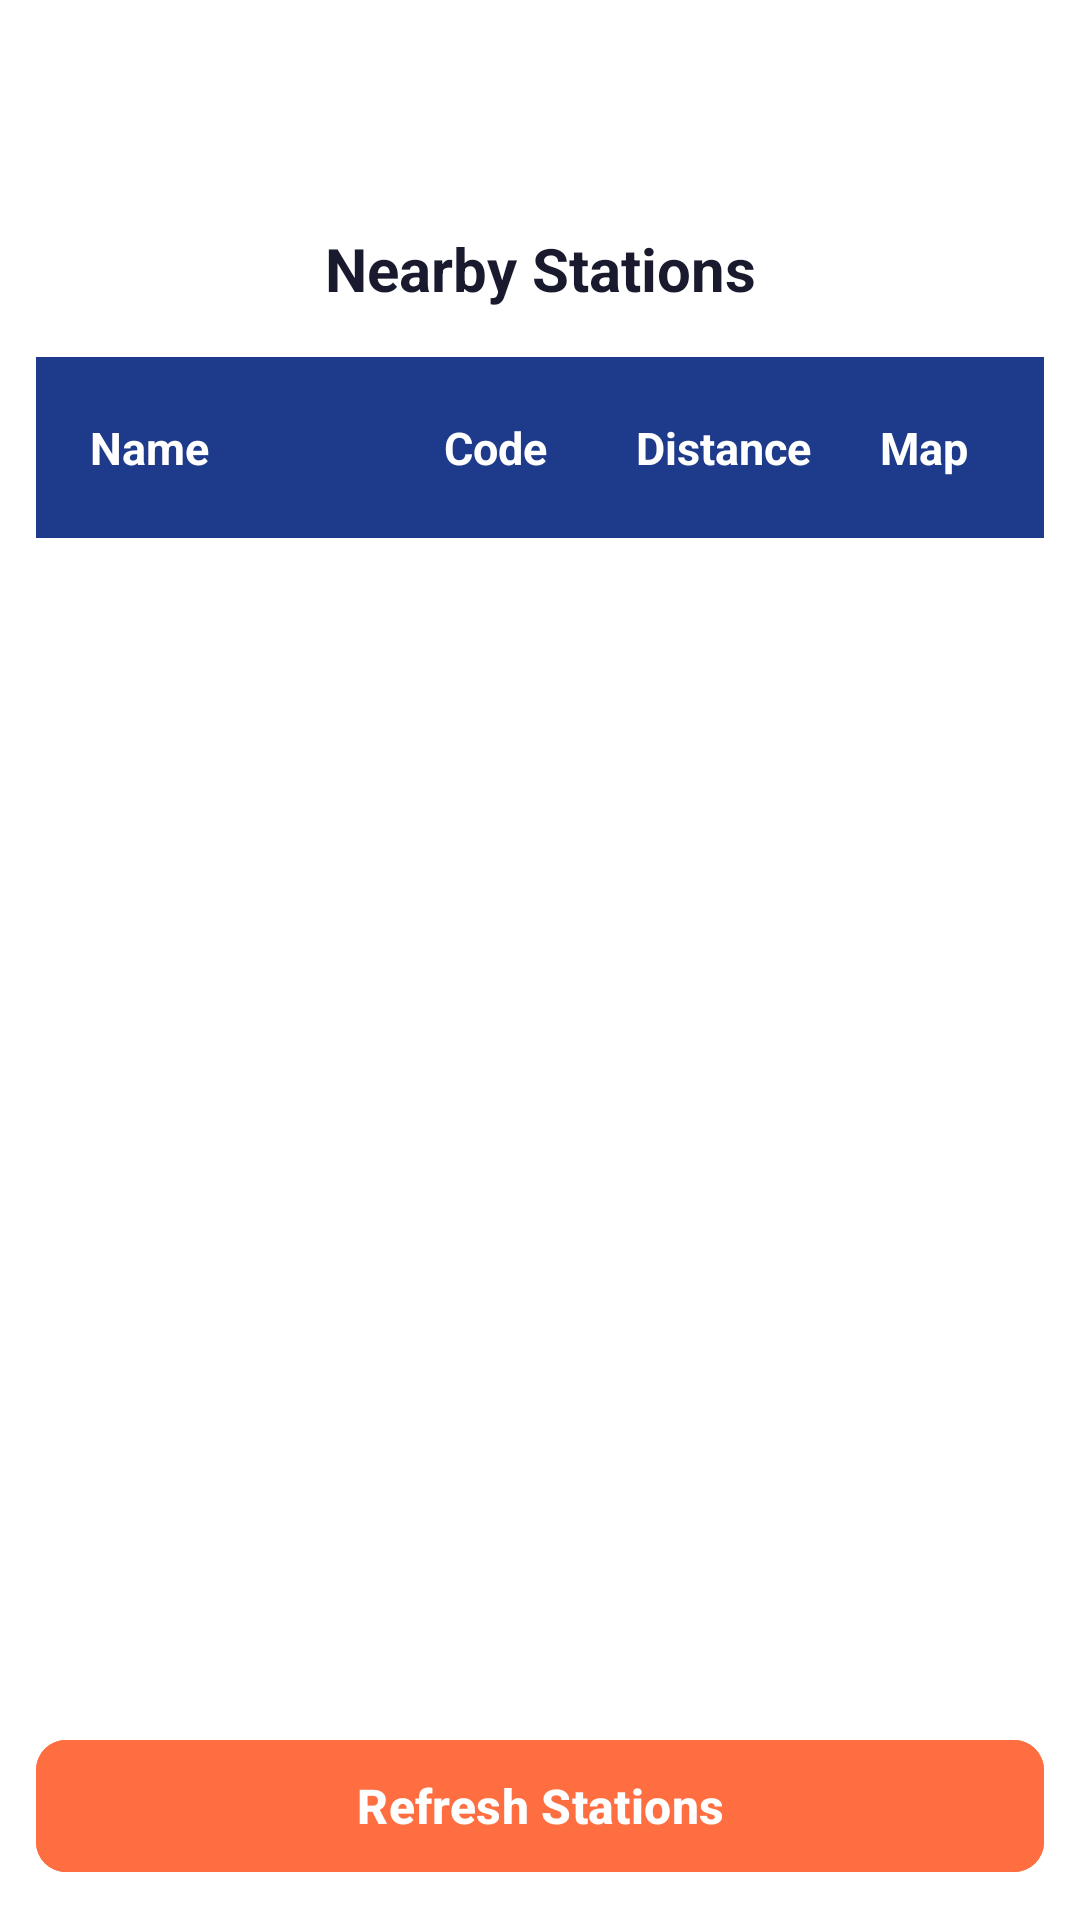

Produce the Android XML layout that renders to this screen, including the resource entries it uses.
<!-- AndroidManifest.xml: application theme Theme.railHub -->
<!-- res/layout/nearby_stations_layout.xml -->
<?xml version="1.0" encoding="utf-8"?>
<RelativeLayout xmlns:android="http://schemas.android.com/apk/res/android"
    android:layout_width="match_parent"
    android:layout_height="match_parent"
    xmlns:app="http://schemas.android.com/apk/res-auto"
    android:background="@color/card_background"
    android:paddingStart="12dp"
    android:paddingEnd="12dp">

    <include layout="@layout/custom_toolbar" />

    
    <TextView
        android:id="@+id/nearbyListTitle"
        android:layout_width="match_parent"
        android:layout_height="wrap_content"
        android:layout_below="@+id/customAppBarLayout"
        android:layout_marginTop="12dp"
        android:text="Nearby Stations"
        android:textAlignment="center"
        android:textSize="20sp"
        android:textStyle="bold"
        android:textColor="@color/card_text_primary" />

    
    <LinearLayout
        android:id="@+id/nearbyListHeadingContainer"
        android:layout_width="match_parent"
        android:layout_height="wrap_content"
        android:layout_below="@+id/nearbyListTitle"
        android:layout_marginTop="16dp"
        android:layout_marginBottom="8dp"
        android:paddingHorizontal="8dp"
        android:paddingVertical="10dp"
        android:background="#1E3A8A"
        android:gravity="center_vertical">

        <TextView
            style="@style/nearbyStationHeadingColumnName"
            android:text="Name"
            android:textColor="#FFFFFF"
            android:textStyle="bold" />

        <TextView
            style="@style/nearbyStationHeading"
            android:text="Code"
            android:textColor="#FFFFFF"
            android:textStyle="bold" />

        <TextView
            style="@style/nearbyStationHeading"
            android:text="Distance"
            android:textColor="#FFFFFF"
            android:textStyle="bold" />

        <TextView
            style="@style/nearbyStationHeading"
            android:text="Map"
            android:textColor="#FFFFFF"
            android:textStyle="bold"
            android:gravity="center" />
    </LinearLayout>

    
    <ListView
        android:id="@+id/nearbyStationListView"
        android:layout_width="match_parent"
        android:layout_height="match_parent"
        android:layout_below="@id/nearbyListHeadingContainer"
        android:layout_above="@id/nearbyListRefreshBtn"
        android:divider="@android:color/transparent"
        android:dividerHeight="8dp"
        android:clipToPadding="false"
        android:paddingBottom="10dp"
        android:scrollbars="none"
        android:overScrollMode="never" />

    
    <com.airbnb.lottie.LottieAnimationView
        android:id="@+id/nearbyStationLoadingAnimation"
        android:layout_width="match_parent"
        android:layout_height="match_parent"
        android:layout_centerInParent="true"
        android:visibility="gone"
        />

    
    <com.google.android.material.button.MaterialButton
        android:id="@+id/nearbyListRefreshBtn"
        android:layout_width="match_parent"
        android:layout_height="52dp"
        android:layout_alignParentBottom="true"
        android:layout_marginTop="8dp"
        android:layout_marginBottom="12dp"
        android:text="Refresh Stations"
        android:textSize="16sp"
        android:textStyle="bold"
        android:backgroundTint="#FF6E40"
        android:textColor="#FFFFFF"
        app:cornerRadius="10dp" />
    <LinearLayout
        android:layout_width="match_parent"
        android:layout_height="wrap_content"
        android:orientation="vertical"
        android:layout_margin="15dp"
        android:id="@+id/no_NearBy_Station_Found_Container"
        android:layout_centerInParent="true"
        android:visibility="gone"
        >
        <ImageView
            android:layout_width="300dp"
            android:layout_height="250dp"
            android:src="@drawable/no_nearby_station_found"
            android:scaleType="fitXY"
            android:layout_gravity="center"
            android:layout_marginTop="50dp"
            android:contentDescription="no_NearBy_Station_Found"
            />
        <TextView
            android:layout_width="match_parent"
            android:layout_height="wrap_content"
            android:text="Sorry! There is no Near By Station found on your location"
            android:textSize="18sp"
            android:textStyle="bold"
            android:lineHeight="25dp"
            android:textAlignment="center"
            android:layout_marginTop="45dp"/>
    </LinearLayout>


</RelativeLayout>
<!-- res/layout/custom_toolbar.xml (included above) -->
<?xml version="1.0" encoding="utf-8"?>
<com.google.android.material.appbar.AppBarLayout xmlns:android="http://schemas.android.com/apk/res/android"
    android:id="@+id/customAppBarLayout"
    android:layout_width="match_parent"
    android:layout_height="wrap_content">

    <androidx.appcompat.widget.Toolbar
        android:id="@+id/application_custom_toolbar"
        android:layout_width="match_parent"
        android:layout_height="wrap_content" />

</com.google.android.material.appbar.AppBarLayout>
<!-- resources referenced by this layout -->
<resources>
  <color name="card_background">#FFFFFF</color>
  <color name="card_text_primary">#1A1A2E</color>
  <!-- drawable no_nearby_station_found: jpeg bitmap (drawable, 161813 bytes) -->
  <style name="nearbyStationHeading">
          <item name="android:layout_height">wrap_content</item>
          <item name="android:layout_width">0dp</item>
          <item name="android:textStyle">bold</item>
          <item name="android:textSize">15sp</item>
  
          <item name="android:layout_weight">1</item>
      </style>
  <style name="nearbyStationHeadingColumnName">
          <item name="android:layout_height">wrap_content</item>
          <item name="android:layout_width">0dp</item>
          <item name="android:textStyle">bold</item>
          <item name="android:textSize">15sp</item>
          <item name="android:layout_weight">2</item>
          <item name="android:padding">10sp</item>
      </style>
  <style name="Theme.railHub" parent="Theme.Material3.DayNight.NoActionBar">
  
          
          <item name="colorPrimary">#1E3A8A</item>
          <item name="colorOnPrimary">#FFFFFF</item>
          <item name="colorPrimaryContainer">#DBE1FF</item>
          <item name="colorOnPrimaryContainer">#00174B</item>
  
          
          <item name="colorSecondary">#FF6E40</item>
          <item name="colorOnSecondary">#FFFFFF</item>
          <item name="colorSecondaryContainer">#FFDBCF</item>
          <item name="colorOnSecondaryContainer">#3A0B00</item>
  
          
          <item name="android:colorBackground">#F5F5F7</item>
          <item name="colorSurface">#FFFFFF</item>
          <item name="colorOnSurface">#1A1A1A</item>
          <item name="colorOnSurfaceVariant">#5C5C5C</item>
  
          
          <item name="android:statusBarColor">#1B5B35</item>
          <item name="android:windowLightStatusBar">false</item>
  
          <item name="android:windowLayoutInDisplayCutoutMode" tools:targetApi="o_mr1">default</item>
          <item name="android:navigationBarColor">#102B2F</item>
          <item name="android:fitsSystemWindows">true</item>
  
  
      </style>
</resources>
